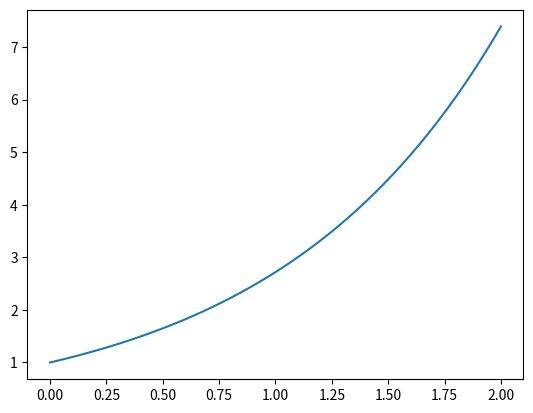

Generate this figure with matplotlib: (Note: this script raises an exception after producing the figure.)
from numpy import zeros, array, transpose
from matplotlib.pyplot import plot, show


def runge_kutta_explicito(f, t0, tf, N, y0, A, b, c):
    h = (tf - t0)/float(N)  # Paso de malla
    y = zeros(N+1)  # Aproximaciond de la solucion
    t = zeros(N+1)  # Paso temporal
    y[0] = y0  # Condicion inicial

    s = len(b)

    for k in range(0, N):
        t[k+1] = t[k] + h
        ti = t[k] + c*h

        yi = zeros(s)
        yi[0] = y[k]

        for j in range(1, s):
            yi[j] = y[k] + h*A[j, :j]@f(ti[:j], yi[:j])

        y[k+1] = y[k] + h*b@f(ti, yi)

    return (t, y)


def f(t, y):
    return y


A = array([
    [0, 0, 0, 0],
    [0.5, 0, 0, 0],
    [0, 0.5, 0, 0],
    [0, 0, 1, 0]
])
b = array([1/6, 1/3, 1/3, 1/6])
c = array([0, 1/2, 1/2, 1])

t0 = 0
tf = 2
N = 50
y0 = 1

t, y = runge_kutta_explicito(f, t0, tf, N, y0, A, b, c)
plot(t, y)
show()


def runge_kutta_explicito_sistema(f, t0, tf, N, y0, A, b, c):
    h = (tf - t0)/float(N)  # Paso de malla
    m = len(y0)
    y = zeros([m, N+1])  # Aproximaciond de la solucion
    t = zeros(N+1)  # Paso temporal
    y[:, 0] = y0  # Condicion inicial

    s = len(b)

    for k in range(0, N):
        t[k+1] = t[k] + h
        ti = t[k] + c*h

        yi = zeros([m, s])
        yi[:, 0] = y[:, k]

        for j in range(1, s):
            yi[:, j] = y[:, k] + h*A[j, :j]@transpose(f(ti[:j], yi[:, :j]))

        y[:, k+1] = y[:, k] + h*b@transpose(f(ti, yi))

    return (t, y)


def f(t, z):
    x, y = z
    return array([x, 2*y])


A = array([
    [0, 0, 0, 0],
    [0.5, 0, 0, 0],
    [0, 0.5, 0, 0],
    [0, 0, 1, 0]
])
b = array([1/6, 1/3, 1/3, 1/6])
c = array([0, 1/2, 1/2, 1])

t0 = 0
tf = 2
N = 50
y0 = array([1])

(t,y) = runge_kutta_explicito(f,t0,tf,N,y0,A,b,c)




# t, y = runge_kutta_explicito_sistema(f, t0, tf, N, y0, A, b, c)
# plot(t, y[0])
# show()
